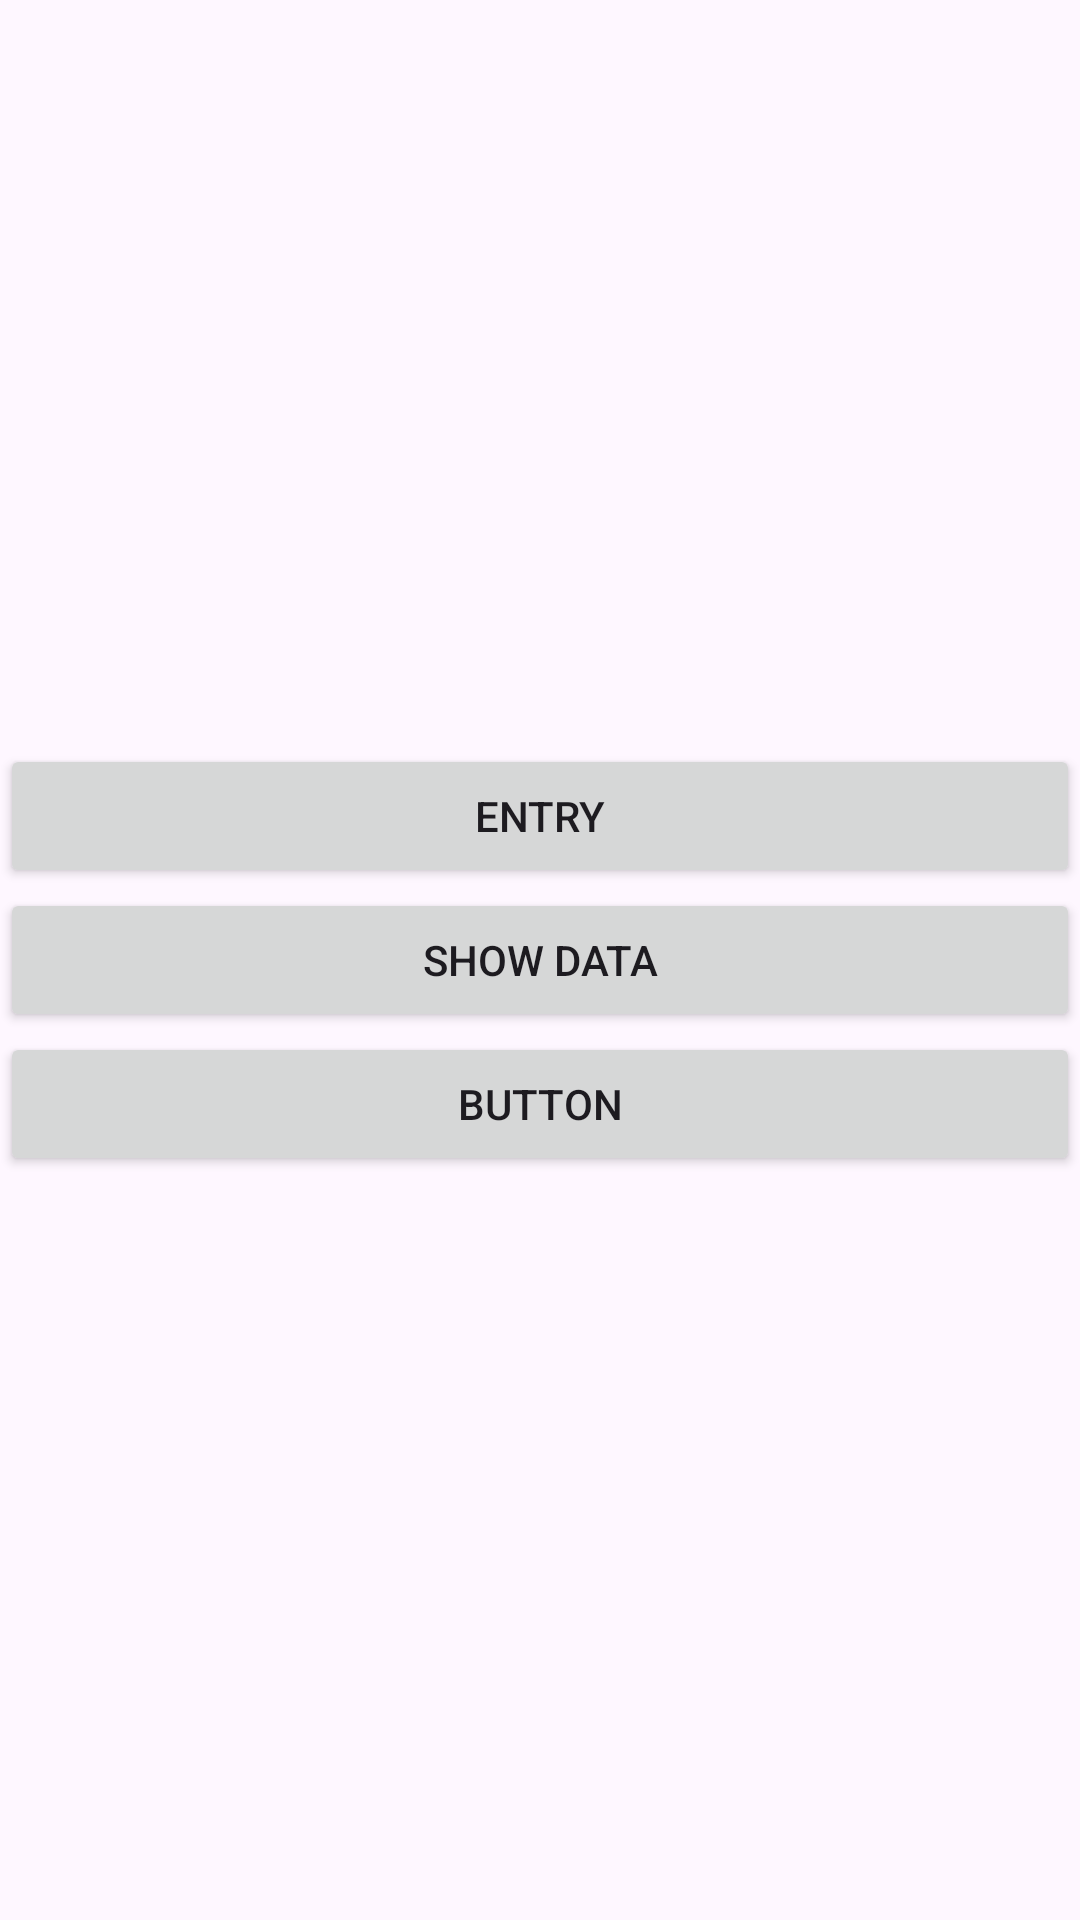

Produce the Android XML layout that renders to this screen, including the resource entries it uses.
<!-- AndroidManifest.xml: application theme Theme.PC -->
<!-- res/layout/activity_main.xml -->
<?xml version="1.0" encoding="utf-8"?>
<LinearLayout xmlns:android="http://schemas.android.com/apk/res/android"
    xmlns:app="http://schemas.android.com/apk/res-auto"
    xmlns:tools="http://schemas.android.com/tools"
    android:id="@+id/main"
    android:layout_width="match_parent"
    android:layout_height="wrap_content"
    android:gravity="center"
    android:orientation="vertical"
    android:visibility="visible"
    tools:context=".MainActivity"
    tools:visibility="visible">

    <Button
        android:id="@+id/button"
        android:layout_width="match_parent"
        android:layout_height="wrap_content"
        android:text="Entry" />

    <Button
        android:id="@+id/button2"
        android:layout_width="match_parent"
        android:layout_height="wrap_content"
        android:text="Show Data" />

    <Button
        android:id="@+id/button3"
        android:layout_width="match_parent"
        android:layout_height="wrap_content"
        android:text="Button" />

</LinearLayout>
<!-- resources referenced by this layout -->
<resources>
  <style name="Theme.PC" parent="Base.Theme.PC" />
  <style name="Base.Theme.PC" parent="Theme.Material3.DayNight.NoActionBar">
          
          
      </style>
</resources>
